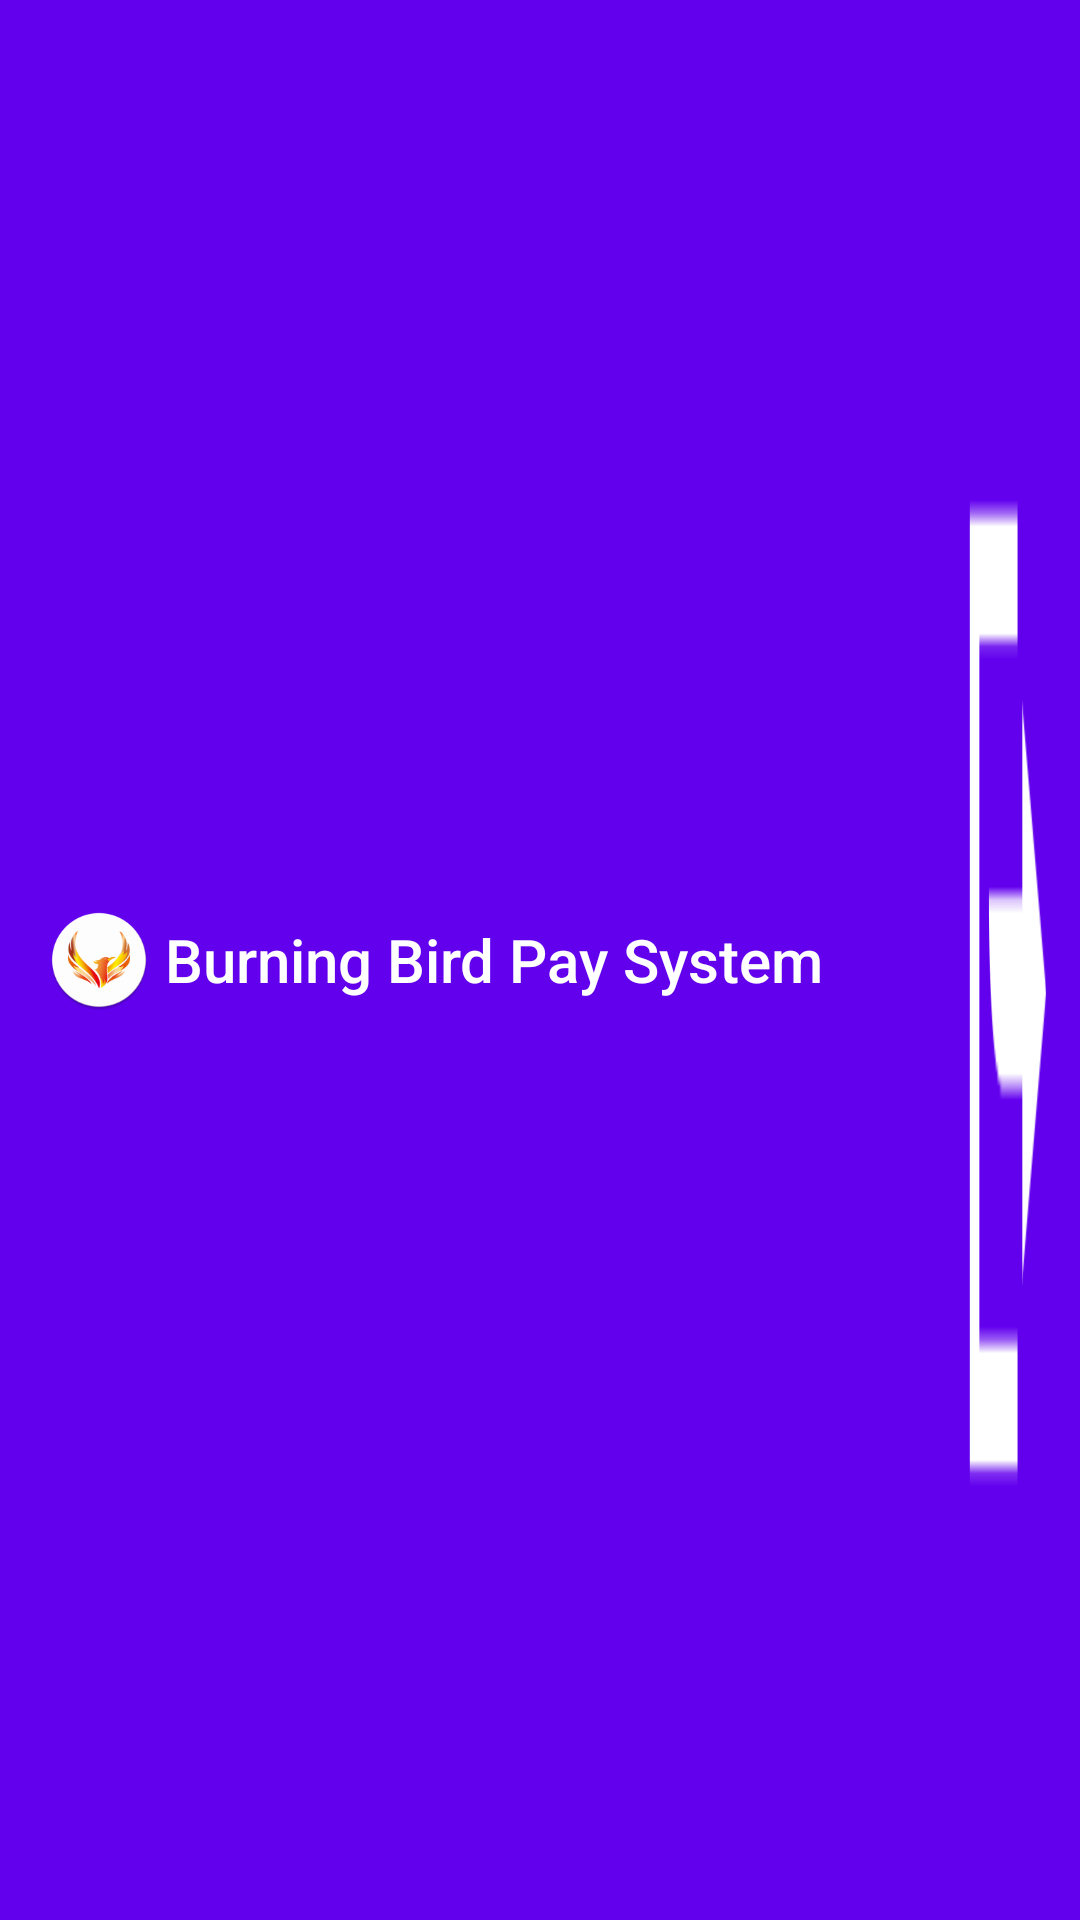

Here is an Android app screen rendered from its layout file. Give the layout XML and the strings, colors and styles it references.
<!-- AndroidManifest.xml: application theme NoActionBarTheme -->
<!-- res/layout/custom_toolbar.xml -->
<?xml version="1.0" encoding="utf-8"?>
<android.support.v7.widget.Toolbar xmlns:android="http://schemas.android.com/apk/res/android"
    xmlns:app="http://schemas.android.com/apk/res-auto"
    xmlns:tools="http://schemas.android.com/tools"
    android:id="@+id/custom_toolbar"
    android:layout_width="match_parent"
    android:layout_height="?attr/actionBarSize"
    android:background="?attr/colorPrimary">

    <android.support.constraint.ConstraintLayout
        android:layout_width="match_parent"
        android:layout_height="match_parent"
        tools:layout_editor_absoluteX="16dp">

        <ImageView
            android:id="@+id/imageView"
            android:layout_width="34dp"
            android:layout_height="42dp"
            android:layout_marginTop="8dp"
            android:layout_marginBottom="8dp"
            app:layout_constraintBottom_toBottomOf="parent"
            app:layout_constraintStart_toStartOf="parent"
            app:layout_constraintTop_toTopOf="parent"
            app:srcCompat="@mipmap/ic_logo" />

        <TextView
            android:id="@+id/toolbar_title"
            style="@style/TextAppearance.AppCompat.Widget.ActionBar.Title"
            android:layout_width="0dp"
            android:layout_height="0dp"
            android:layout_marginStart="5dp"
            android:layout_marginTop="8dp"
            android:layout_marginEnd="8dp"
            android:layout_marginBottom="8dp"
            android:gravity="center_vertical"
            android:text="Burning Bird Pay System"
            android:textColor="@android:color/white"
            app:layout_constraintBottom_toBottomOf="parent"
            app:layout_constraintEnd_toStartOf="@+id/logout_imageView"
            app:layout_constraintStart_toEndOf="@+id/imageView"
            app:layout_constraintTop_toTopOf="parent" />

        <ImageView
            android:id="@+id/logout_imageView"
            android:layout_width="wrap_content"
            android:layout_height="0dp"
            android:background="@mipmap/ic_logout"
            android:onClick="onClickLogout"
            app:layout_constraintBottom_toBottomOf="parent"
            app:layout_constraintEnd_toEndOf="parent"
            app:layout_constraintTop_toTopOf="parent"
            app:layout_constraintVertical_bias="0.0" />

    </android.support.constraint.ConstraintLayout>
</android.support.v7.widget.Toolbar>
<!-- resources referenced by this layout -->
<resources>
  <!-- mipmap ic_logo: png bitmap (mipmap-hdpi, 5142 bytes) -->
  <!-- mipmap ic_logout: png bitmap (mipmap-hdpi, 421 bytes) -->
  <style name="NoActionBarTheme" parent="Theme.AppCompat.Light.NoActionBar">
          
          <item name="colorPrimary">@color/design_default_color_primary</item>
          <item name="colorPrimaryDark">@color/design_default_color_primary_dark</item>
          <item name="colorAccent">#a4a1a1</item>
      </style>
</resources>
